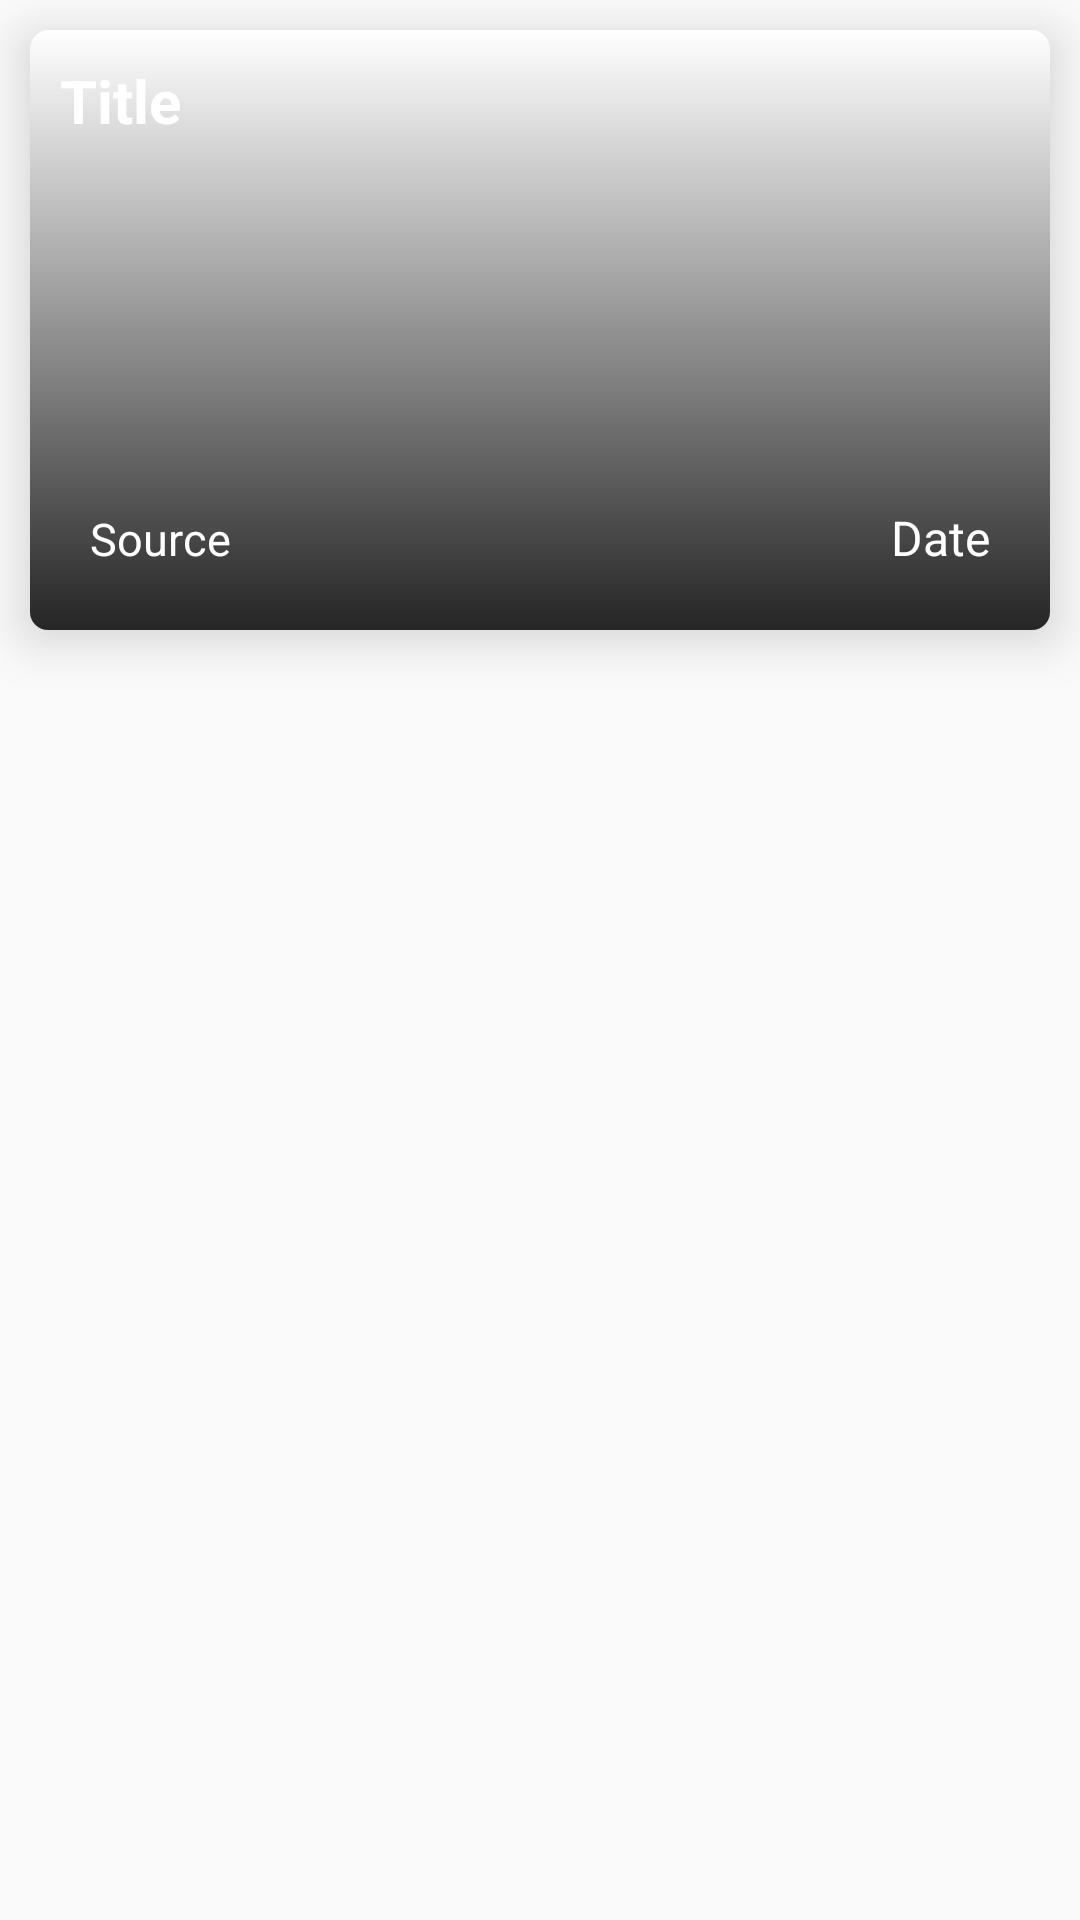

The Android layout XML behind this screen, and the referenced resources:
<!-- AndroidManifest.xml: application theme Theme.NewsApp -->
<!-- res/layout/items.xml -->
<?xml version="1.0" encoding="utf-8"?>
<LinearLayout xmlns:android="http://schemas.android.com/apk/res/android"
    xmlns:app="http://schemas.android.com/apk/res-auto"
    android:layout_width="match_parent"
    android:layout_height="wrap_content">

    <androidx.cardview.widget.CardView
        android:layout_width="match_parent"
        android:layout_height="wrap_content"
        android:layout_margin="10dp"
        android:padding="10dp"
        android:id="@+id/cardView"
        app:cardCornerRadius="6dp"
        app:cardElevation="10dp">

        <FrameLayout
            android:layout_width="match_parent"
            android:layout_height="200dp">
            <ProgressBar
                android:layout_width="30dp"
                android:layout_height="30dp"
                android:id="@+id/loader"
                android:layout_gravity="center"/>

            <ImageView
                android:id="@+id/image"
                android:layout_width="match_parent"
                android:layout_height="match_parent"
                android:src="@drawable/noimage"
                android:scaleType="centerCrop"/>
            <ImageView
               android:background="@drawable/gradient"
                android:layout_width="match_parent"
                android:layout_height="match_parent" />

            <TextView
                android:id="@+id/tvTitle"
                android:layout_width="wrap_content"
                android:layout_height="wrap_content"
                android:text="Title"
                android:textStyle="bold"
                android:padding="10dp"
                android:textColor="@color/white"
                android:textSize="20dp" />

            <LinearLayout
                android:layout_width="match_parent"
                android:layout_height="wrap_content"
                android:orientation="horizontal"
                android:padding="10dp"
                android:layout_gravity="bottom">
                <TextView
                    android:id="@+id/tvSource"
                    android:layout_width="wrap_content"
                    android:layout_height="wrap_content"
                    android:text="Source"
                    android:ems="13"
                    android:padding="10dp"
                    android:textColor="@color/white"
                    android:textSize="15dp" />
                <TextView
                    android:id="@+id/tvDate"
                    android:layout_width="match_parent"
                    android:layout_height="wrap_content"
                    android:text="Date"
                    android:padding="10dp"
                    android:gravity="right"
                    android:textColor="@color/white"
                    android:textSize="16dp" />


            </LinearLayout>
        </FrameLayout>
    </androidx.cardview.widget.CardView>

</LinearLayout>
<!-- resources referenced by this layout -->
<resources>
  <color name="white">#FFFFFFFF</color>
  <!-- drawable gradient (drawable) -->
  <?xml version="1.0" encoding="utf-8"?>
  <shape xmlns:android="http://schemas.android.com/apk/res/android">
  
      <gradient
          android:endColor="#DA000000"
          android:angle="-90"/>
  
  </shape>
  <style name="Theme.NewsApp" parent="Theme.AppCompat.Light.NoActionBar">
          
          <item name="colorPrimary">@color/white</item>
          <item name="colorPrimaryDark">@color/black</item>
          <item name="colorAccent">@color/black</item>
          
      </style>
  <color name="black">#FF000000</color>
</resources>
